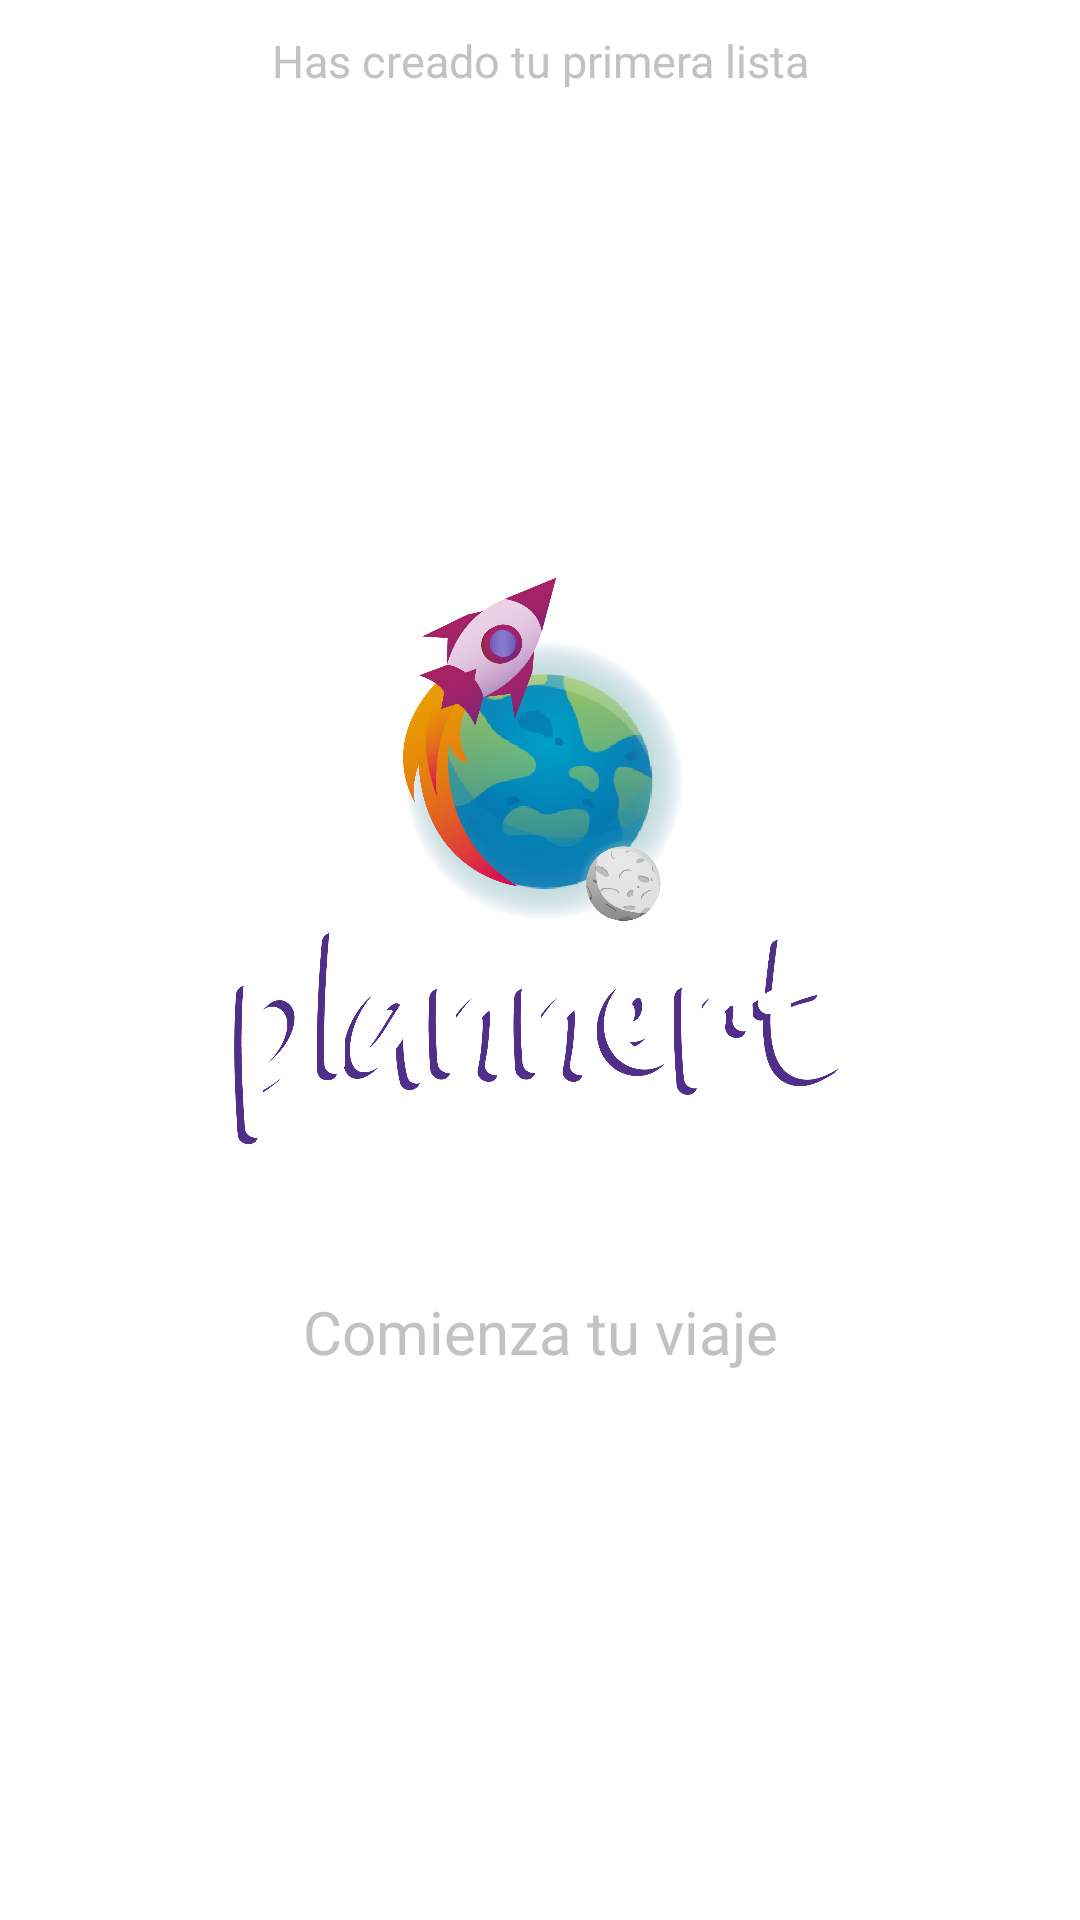

The Android layout XML behind this screen, and the referenced resources:
<!-- AndroidManifest.xml: application theme Theme.Plannert -->
<!-- res/layout/fragment_terminacion_creacion_lista.xml -->
<?xml version="1.0" encoding="utf-8"?>
<LinearLayout xmlns:android="http://schemas.android.com/apk/res/android"
    xmlns:tools="http://schemas.android.com/tools"
    android:layout_width="match_parent"
    android:layout_height="match_parent"
    android:orientation="vertical"
    tools:context=".TerminacionCreacionLista">

    
    <TextView
        android:layout_width="match_parent"
        android:layout_height="wrap_content"
        android:layout_marginTop="10dp"
        android:textAlignment="center"
        android:textColor="@color/gris"
        android:textSize="15sp"
        android:text="Has creado tu primera lista" />

    <ImageView
        android:layout_width="270dp"
        android:layout_height="270dp"
        android:src="@drawable/icon"
        android:layout_gravity="center_horizontal"
        android:layout_marginTop="120dp"/>

    <TextView
        android:layout_width="match_parent"
        android:layout_height="wrap_content"
        android:layout_marginTop="10dp"
        android:textAlignment="center"
        android:textColor="@color/gris"
        android:textSize="20sp"
        android:text="Comienza tu viaje" />


</LinearLayout>
<!-- resources referenced by this layout -->
<resources>
  <color name="gris">#C2C2C2</color>
  <!-- drawable icon: png bitmap (drawable, 478104 bytes) -->
  <style name="Theme.Plannert" parent="Theme.MaterialComponents.DayNight.NoActionBar">
          
          <item name="colorPrimary">@color/morado</item>
          <item name="colorPrimaryVariant">@color/purple_700</item>
          <item name="colorOnPrimary">@color/white</item>
          
          <item name="colorSecondary">@color/teal_200</item>
          <item name="colorSecondaryVariant">@color/teal_700</item>
          <item name="colorOnSecondary">@color/black</item>
          
          <item name="android:statusBarColor">?attr/colorPrimaryVariant</item>
          
      </style>
  <color name="morado">#38335A</color>
  <color name="purple_700">#FF3700B3</color>
  <color name="white">#FFFFFFFF</color>
  <color name="teal_200">#FF03DAC5</color>
  <color name="teal_700">#FF018786</color>
  <color name="black">#FF000000</color>
</resources>
